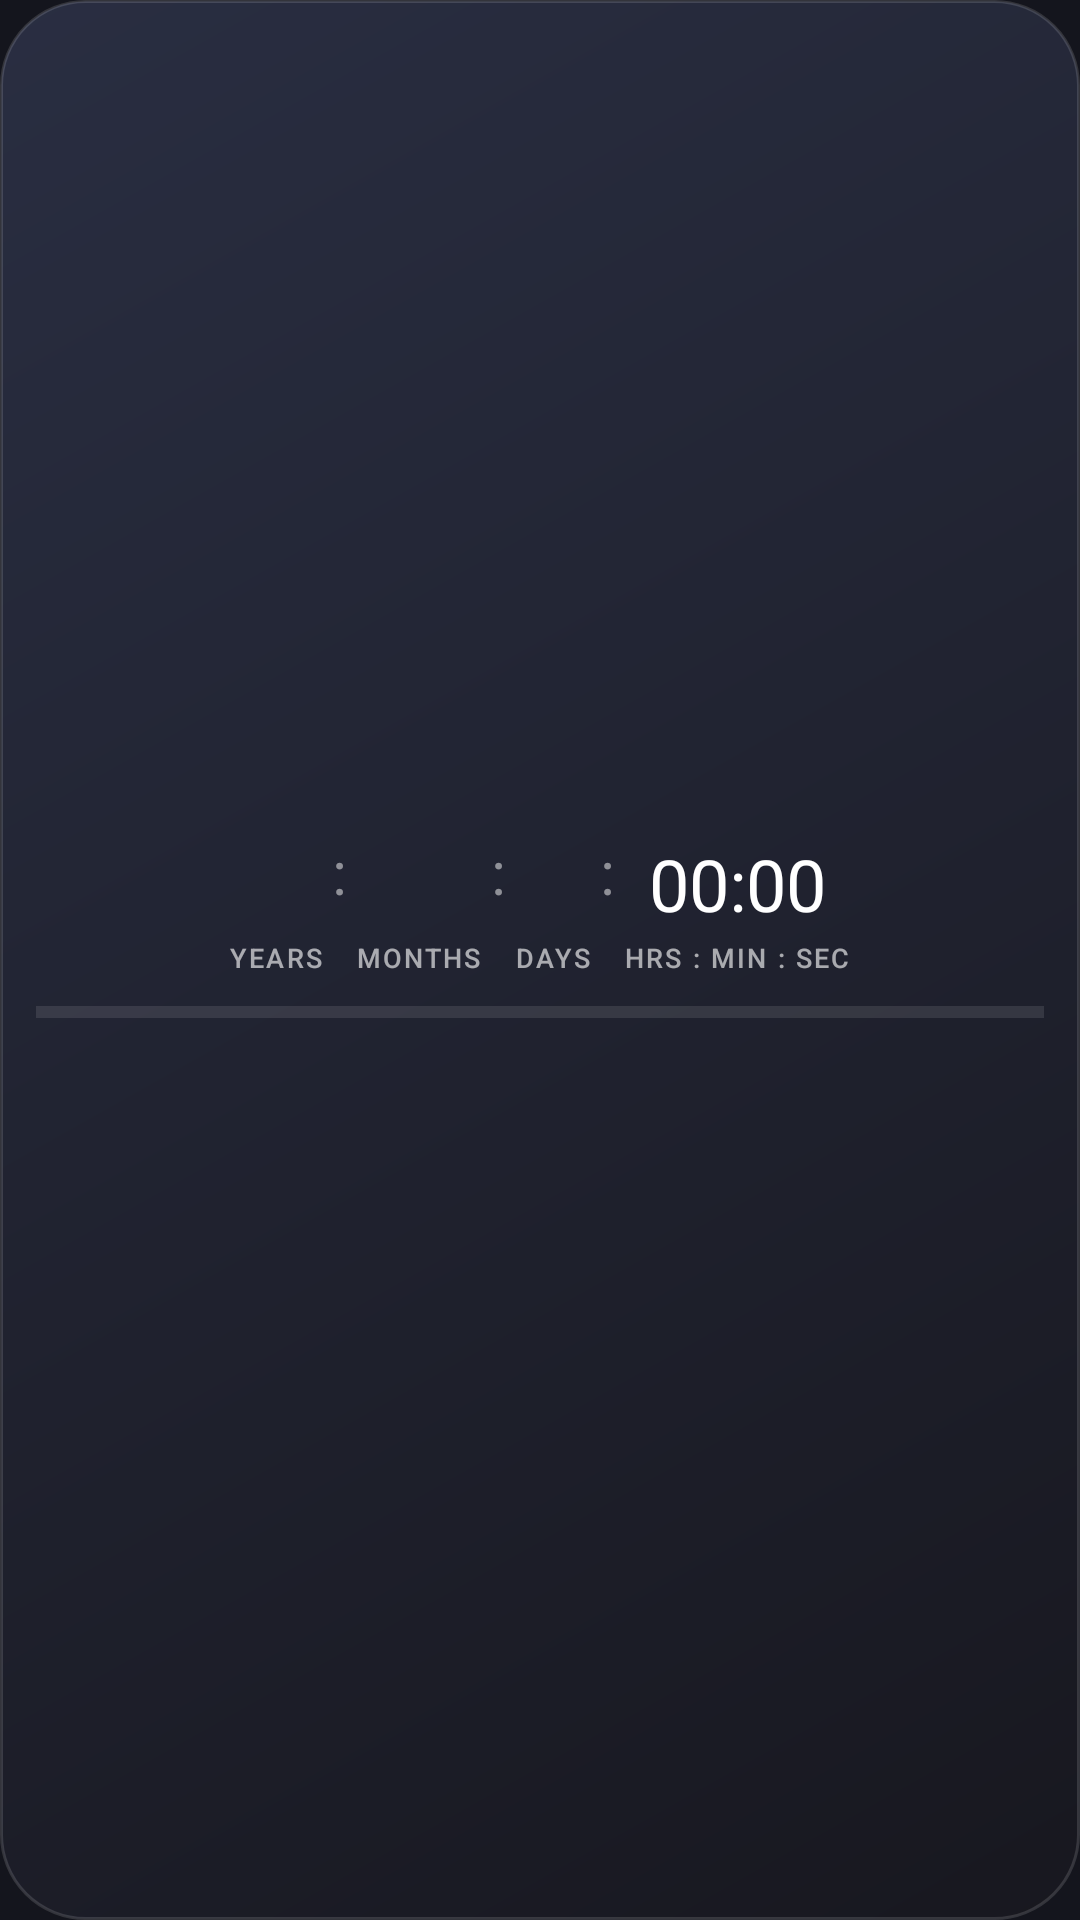

The Android layout XML behind this screen, and the referenced resources:
<!-- AndroidManifest.xml: application theme AppTheme -->
<!-- res/layout/widget_wide.xml -->
<?xml version="1.0" encoding="utf-8"?>
<FrameLayout xmlns:android="http://schemas.android.com/apk/res/android" android:id="@+id/root"
    android:layout_width="match_parent" android:layout_height="match_parent" android:background="@drawable/widget_bg" android:padding="12dp">
    <LinearLayout android:id="@+id/content" android:layout_width="match_parent" android:layout_height="wrap_content"
        android:layout_gravity="center" android:orientation="vertical" android:gravity="center_horizontal">
        <LinearLayout android:layout_width="wrap_content" android:layout_height="wrap_content" android:orientation="horizontal" android:gravity="center_vertical">
            <LinearLayout android:layout_width="wrap_content" android:layout_height="wrap_content" android:orientation="vertical" android:gravity="center_horizontal">
                <TextView android:id="@+id/years" style="@style/Num" android:layout_width="wrap_content" android:layout_height="wrap_content" android:textSize="24sp" />
                <TextView style="@style/Lbl" android:layout_width="wrap_content" android:layout_height="wrap_content" android:layout_marginTop="3dp" android:text="YEARS" />
            </LinearLayout>
            <TextView style="@style/Num" android:layout_width="wrap_content" android:layout_height="wrap_content" android:layout_marginHorizontal="3dp" android:layout_marginBottom="12dp" android:alpha="0.5" android:textSize="20sp" android:text=":" />
            <LinearLayout android:layout_width="wrap_content" android:layout_height="wrap_content" android:orientation="vertical" android:gravity="center_horizontal">
                <TextView android:id="@+id/months" style="@style/Num" android:layout_width="wrap_content" android:layout_height="wrap_content" android:textSize="24sp" />
                <TextView style="@style/Lbl" android:layout_width="wrap_content" android:layout_height="wrap_content" android:layout_marginTop="3dp" android:text="MONTHS" />
            </LinearLayout>
            <TextView style="@style/Num" android:layout_width="wrap_content" android:layout_height="wrap_content" android:layout_marginHorizontal="3dp" android:layout_marginBottom="12dp" android:alpha="0.5" android:textSize="20sp" android:text=":" />
            <LinearLayout android:layout_width="wrap_content" android:layout_height="wrap_content" android:orientation="vertical" android:gravity="center_horizontal">
                <TextView android:id="@+id/days" style="@style/Num" android:layout_width="wrap_content" android:layout_height="wrap_content" android:textSize="24sp" />
                <TextView style="@style/Lbl" android:layout_width="wrap_content" android:layout_height="wrap_content" android:layout_marginTop="3dp" android:text="DAYS" />
            </LinearLayout>
            <TextView style="@style/Num" android:layout_width="wrap_content" android:layout_height="wrap_content" android:layout_marginHorizontal="3dp" android:layout_marginBottom="12dp" android:alpha="0.5" android:textSize="20sp" android:text=":" />
            <LinearLayout android:layout_width="wrap_content" android:layout_height="wrap_content" android:orientation="vertical" android:gravity="center_horizontal">
                <Chronometer android:id="@+id/clock" style="@style/Num" android:layout_width="wrap_content" android:layout_height="wrap_content" android:textSize="24sp" />
                <TextView style="@style/Lbl" android:layout_width="wrap_content" android:layout_height="wrap_content" android:layout_marginTop="3dp" android:text="HRS : MIN : SEC" />
            </LinearLayout>
        </LinearLayout>
        <ProgressBar android:id="@+id/progress" style="@android:style/Widget.Material.ProgressBar.Horizontal"
            android:layout_width="match_parent" android:layout_height="4dp" android:layout_marginTop="10dp"
            android:max="1000" android:progress="0" android:progressTint="#FFFFFFFF" android:progressBackgroundTint="#55FFFFFF" />
        <TextView android:id="@+id/caption" style="@style/Lbl" android:layout_width="wrap_content" android:layout_height="wrap_content"
            android:layout_marginTop="5dp" android:textSize="10sp" android:letterSpacing="0" />
    </LinearLayout>
    <TextView android:id="@+id/setup" android:layout_width="wrap_content" android:layout_height="wrap_content"
        android:layout_gravity="center" android:gravity="center" android:padding="12dp" android:visibility="gone"
        android:text="@string/setup_widget" android:textColor="#FFFFFFFF" android:textSize="13sp" />
</FrameLayout>
<!-- resources referenced by this layout -->
<resources>
  <!-- drawable widget_bg (drawable) -->
  <?xml version="1.0" encoding="utf-8"?>
  <shape xmlns:android="http://schemas.android.com/apk/res/android" android:shape="rectangle">
      <gradient android:angle="315" android:startColor="@color/bg_top" android:endColor="@color/bg_bottom" />
      <corners android:radius="@android:dimen/system_app_widget_background_radius" />
      <stroke android:width="1dp" android:color="#22FFFFFF" />
  </shape>
  <string name="setup_widget">Tap to add your date of birth</string>
  <style name="Lbl">
          <item name="android:textColor">@color/label</item>
          <item name="android:textSize">9sp</item>
          <item name="android:letterSpacing">0.08</item>
          <item name="android:fontFamily">sans-serif-medium</item>
      </style>
  <style name="Num">
          <item name="android:textColor">#FFFFFFFF</item>
          <item name="android:fontFamily">sans-serif</item>
          <item name="android:fontFeatureSettings">tnum</item>
          <item name="android:includeFontPadding">false</item>
      </style>
  <style name="AppTheme" parent="android:Theme.Material.NoActionBar">
          <item name="android:colorAccent">@color/accent</item>
          <item name="android:colorPrimary">@color/page</item>
          <item name="android:windowBackground">@color/page</item>
          <item name="android:statusBarColor">@color/page</item>
          <item name="android:navigationBarColor">@color/page</item>
      </style>
  <color name="bg_top">#EE2A2F44</color>
  <color name="bg_bottom">#EE17171F</color>
  <color name="label">#9EFFFFFF</color>
  <color name="accent">#FFFB6A40</color>
  <color name="page">#FF14151D</color>
</resources>
